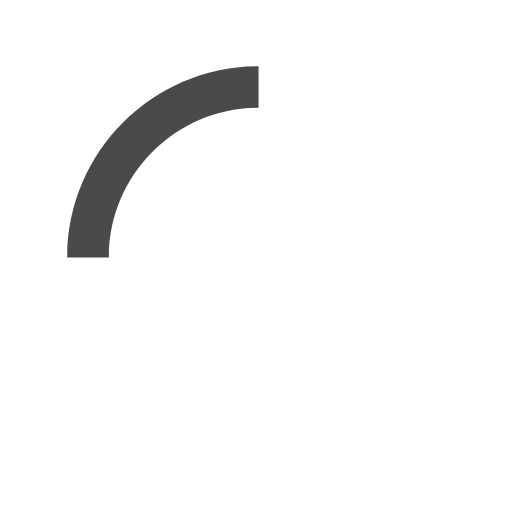
t = 0.00 s
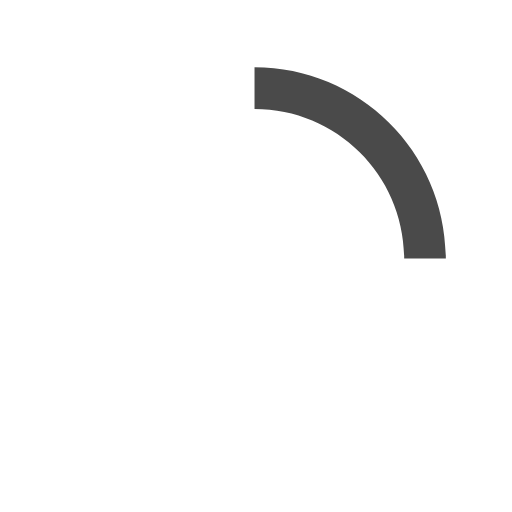
t = 0.15 s
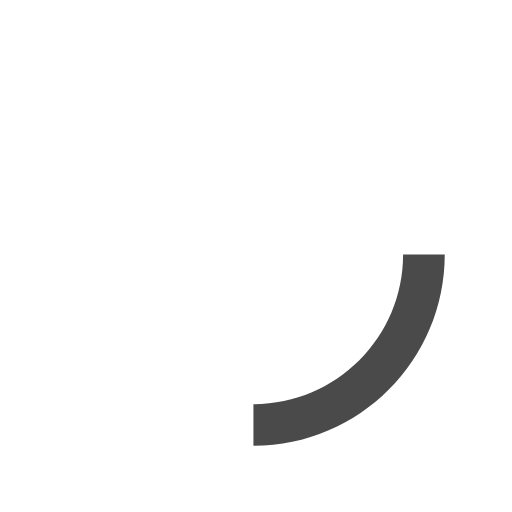
t = 0.30 s
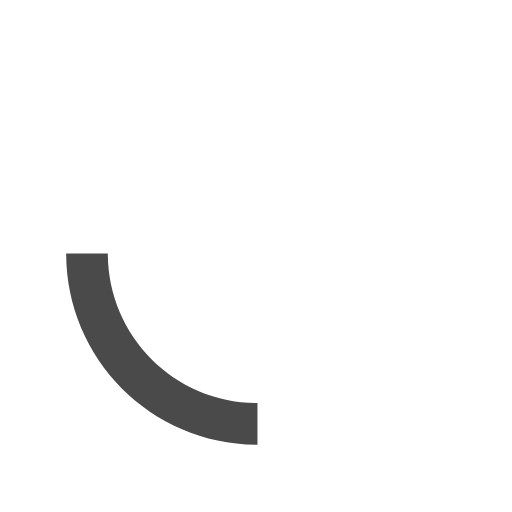
t = 0.45 s

The animated SVG that drew these frames (rendered in a browser with its animation timeline set to each time). Animation: 1 SMIL element (animateTransform=1); one cycle of 0.60 s, repeats indefinitely.

<svg version="1.1" id="loader-1" xmlns="http://www.w3.org/2000/svg" xmlns:xlink="http://www.w3.org/1999/xlink" x="0px" y="0px"
   width="40px" height="40px" viewBox="0 0 50 50" style="enable-background:new 0 0 50 50;" xml:space="preserve">
<path fill="#4A4A4A" d="M25.251,6.461c-10.318,0-18.683,8.365-18.683,18.683h4.068c0-8.071,6.543-14.615,14.615-14.615V6.461z">
  <animateTransform attributeType="xml"
    attributeName="transform"
    type="rotate"
    from="0 25 25"
    to="360 25 25"
    dur="0.6s"
    repeatCount="indefinite"/>
  </path>
</svg>